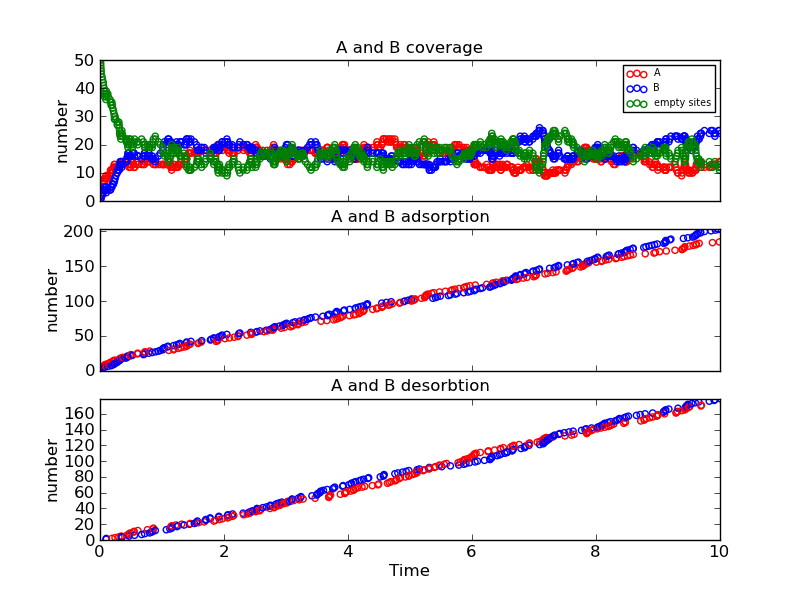

Data behind this chart, as committed beside it:
Time (ps), Event, x position, y position, Running Coverage - A, Running Coverage - B, empty sites, % coverage
0.0, start, 0, 0, 0, 0, 50, 100.0
0.01075, k_A, 0, 6, 1, 0, 49, 98.0
0.0124, k_B, 2, 16, 1, 1, 48, 96.0
0.01518, k_B, 2, 14, 1, 2, 47, 94.0
0.01851, k_A, 8, 12, 2, 2, 46, 92.0
0.0191, k_A, 4, 18, 3, 2, 45, 90.0
0.03355, k_A, 0, 4, 4, 2, 44, 88.0
0.04002, k_B, 8, 8, 4, 3, 43, 86.0
0.05313, k_A, 4, 4, 5, 3, 42, 84.0
0.0551, k_B, 0, 16, 5, 4, 41, 82.0
0.06617, k_A, 2, 6, 6, 4, 40, 80.0
0.06901, k_A, 4, 14, 7, 4, 39, 78.0
0.07271, k_A, 6, 12, 8, 4, 38, 76.0
0.07335, k_B, 2, 18, 8, 5, 37, 74.0
0.09514, k_A, 0, 2, 9, 5, 36, 72.0
0.0988, k_Ax, 6, 12, 8, 5, 37, 74.0
0.1007, k_Bx, 2, 16, 8, 4, 38, 76.0
0.1013, k_Bx, 2, 18, 8, 3, 39, 78.0
0.1257, k_B, 6, 0, 8, 4, 38, 76.0
0.1308, k_A, 0, 12, 9, 4, 37, 74.0
0.1618, k_A, 4, 0, 10, 4, 36, 72.0
0.1709, k_A, 2, 8, 11, 4, 35, 70.0
0.1795, k_B, 4, 8, 11, 5, 34, 68.0
0.1923, k_Ax, 0, 6, 10, 5, 35, 70.0
0.1972, k_B, 2, 12, 10, 6, 34, 68.0
0.2048, k_A, 0, 10, 11, 6, 33, 66.0
0.2164, k_A, 4, 6, 12, 6, 32, 64.0
0.2264, k_B, 8, 6, 12, 7, 31, 62.0
0.2324, k_A, 8, 10, 13, 7, 30, 60.0
0.2331, k_B, 2, 18, 13, 8, 29, 58
0.2425, k_Ax, 2, 8, 12, 8, 30, 60.0
0.2549, k_B, 0, 6, 12, 9, 29, 58
0.2778, k_B, 2, 2, 12, 10, 28, 56
0.2782, k_B, 6, 18, 12, 11, 27, 54.0
0.3039, k_Ax, 0, 2, 11, 11, 28, 56
0.3085, k_B, 6, 12, 11, 12, 27, 54.0
0.3095, k_A, 0, 18, 12, 12, 26, 52.0
0.3164, k_A, 4, 10, 13, 12, 25, 50.0
0.3165, k_B, 8, 18, 13, 13, 24, 48.0
0.3248, k_B, 6, 8, 13, 14, 23, 46.0
0.3363, k_A, 6, 6, 14, 14, 22, 44.0
0.3424, k_Ax, 0, 12, 13, 14, 23, 46.0
0.3512, k_Bx, 6, 8, 13, 13, 24, 48.0
0.3514, k_Bx, 6, 18, 13, 12, 25, 50.0
0.3528, k_B, 6, 16, 13, 13, 24, 48.0
0.3675, k_A, 6, 4, 14, 13, 23, 46.0
0.4145, k_B, 0, 0, 14, 14, 22, 44.0
0.4239, k_A, 6, 8, 15, 14, 21, 42.0
0.4325, k_Ax, 0, 10, 14, 14, 22, 44.0
0.4384, k_B, 0, 12, 14, 15, 21, 42.0
0.4452, k_B, 6, 10, 14, 16, 20, 40.0
0.4497, k_B, 0, 14, 14, 17, 19, 38.0
0.4662, k_Ax, 4, 4, 13, 17, 20, 40.0
0.4679, k_Bx, 6, 16, 13, 16, 21, 42.0
0.469, k_Ax, 0, 18, 12, 16, 22, 44.0
0.4886, k_A, 8, 2, 13, 16, 21, 42.0
0.4928, k_Ax, 4, 14, 12, 16, 22, 44.0
0.4963, k_A, 8, 14, 13, 16, 21, 42.0
0.4967, k_A, 6, 18, 14, 16, 20, 40.0
0.5231, k_B, 0, 2, 14, 17, 19, 38.0
... 679 more rows
